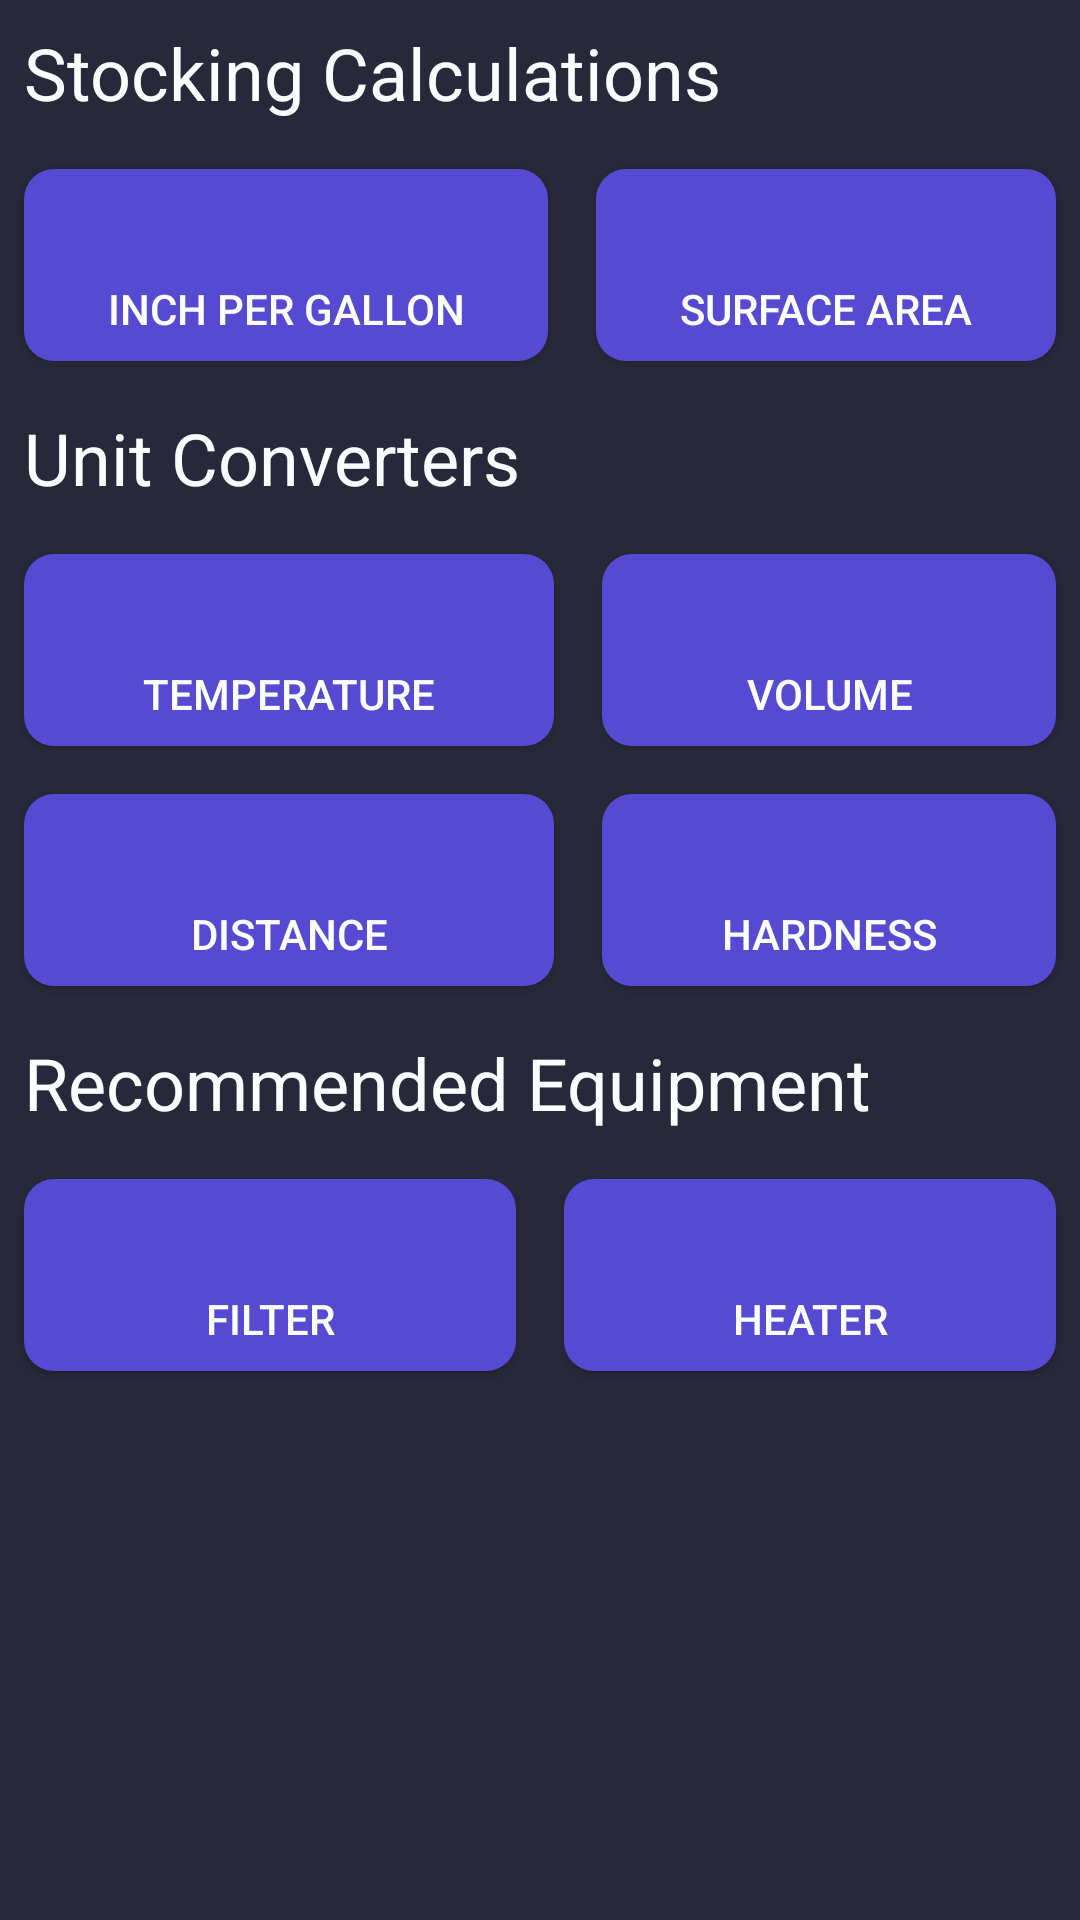

Reconstruct the res/layout file that produces this screen, plus the resources it refers to.
<!-- AndroidManifest.xml: application theme Theme.AquariumCalculator -->
<!-- res/layout/activity_main.xml -->
<?xml version="1.0" encoding="utf-8"?>
<LinearLayout xmlns:android="http://schemas.android.com/apk/res/android"
    xmlns:app="http://schemas.android.com/apk/res-auto"
    xmlns:tools="http://schemas.android.com/tools"
    android:layout_width="match_parent"
    android:layout_height="match_parent"
    android:background="@color/layout_background"
    android:orientation="vertical"
    tools:context=".MainActivity">

    <TextView
        android:id="@+id/title_stocking"
        android:layout_width="match_parent"
        android:layout_height="wrap_content"
        android:padding="8dp"
        android:text="@string/stocking_title"
        android:textColor="@color/primary_text"
        android:textSize="24sp" />

    <TableLayout
        android:layout_width="match_parent"
        android:layout_height="wrap_content">

        <TableRow
            android:layout_width="match_parent"
            android:layout_height="match_parent">

            <androidx.appcompat.widget.AppCompatButton
                android:id="@+id/inch_stocking_button"
                android:layout_height="64dp"
                android:layout_margin="8dp"
                android:layout_weight="1.0"
                android:background="@drawable/card_rounded"
                android:gravity="bottom|center"
                android:padding="8dp"
                android:text="Inch Per Gallon"
                android:textAlignment="gravity"
                android:textColor="@color/primary_text"
                android:textSize="14sp" />

            <androidx.appcompat.widget.AppCompatButton
                android:id="@+id/sa_stocking_button"
                android:layout_height="64dp"
                android:layout_margin="8dp"
                android:layout_weight="1.0"
                android:background="@drawable/card_rounded"
                android:gravity="bottom|center"
                android:padding="8dp"
                android:text="Surface Area"
                android:textAlignment="gravity"
                android:textColor="@color/primary_text"
                android:textSize="14sp" />

        </TableRow>

    </TableLayout>

    <TextView
        android:id="@+id/title_unit"
        android:layout_width="match_parent"
        android:layout_height="wrap_content"
        android:padding="8dp"
        android:text="@string/unit_title"
        android:textColor="@color/primary_text"
        android:textSize="24sp" />

    <TableLayout
        android:layout_width="match_parent"
        android:layout_height="wrap_content">

        <TableRow
            android:layout_width="match_parent"
            android:layout_height="match_parent">

            <androidx.appcompat.widget.AppCompatButton
                android:id="@+id/temp_conv_button"
                android:layout_height="64dp"
                android:layout_margin="8dp"
                android:layout_weight="1.0"
                android:background="@drawable/card_rounded"
                android:gravity="bottom|center"
                android:padding="8dp"
                android:text="Temperature"
                android:textAlignment="gravity"
                android:textColor="@color/primary_text"
                android:textSize="14sp" />

            <androidx.appcompat.widget.AppCompatButton
                android:id="@+id/vol_conv_button"
                android:layout_height="64dp"
                android:layout_margin="8dp"
                android:layout_weight="1.0"
                android:background="@drawable/card_rounded"
                android:gravity="bottom|center"
                android:padding="8dp"
                android:text="Volume"
                android:textAlignment="gravity"
                android:textColor="@color/primary_text"
                android:textSize="14sp" />

        </TableRow>

        <TableRow
            android:layout_width="match_parent"
            android:layout_height="match_parent">

            <androidx.appcompat.widget.AppCompatButton
                android:id="@+id/dist_conv_button"
                android:layout_height="64dp"
                android:layout_margin="8dp"
                android:layout_weight="1.0"
                android:background="@drawable/card_rounded"
                android:gravity="bottom|center"
                android:padding="8dp"
                android:text="Distance"
                android:textAlignment="gravity"
                android:textColor="@color/primary_text"
                android:textSize="14sp" />

            <androidx.appcompat.widget.AppCompatButton
                android:id="@+id/hardness_conv_button"
                android:layout_height="64dp"
                android:layout_margin="8dp"
                android:layout_weight="1.0"
                android:background="@drawable/card_rounded"
                android:gravity="bottom|center"
                android:padding="8dp"
                android:text="Hardness"
                android:textAlignment="gravity"
                android:textColor="@color/primary_text"
                android:textSize="14sp" />

        </TableRow>

    </TableLayout>

    <TextView
        android:id="@+id/title_equipment"
        android:layout_width="match_parent"
        android:layout_height="wrap_content"
        android:padding="8dp"
        android:text="@string/equipment_title"
        android:textColor="@color/primary_text"
        android:textSize="24sp" />

    <TableLayout
        android:layout_width="match_parent"
        android:layout_height="wrap_content">

        <TableRow
            android:layout_width="match_parent"
            android:layout_height="match_parent">

            <androidx.appcompat.widget.AppCompatButton
                android:id="@+id/filter_equip_button"
                android:layout_height="64dp"
                android:layout_margin="8dp"
                android:layout_weight="1.0"
                android:background="@drawable/card_rounded"
                android:gravity="bottom|center"
                android:padding="8dp"
                android:text="Filter"
                android:textAlignment="gravity"
                android:textColor="@color/primary_text"
                android:textSize="14sp" />

            <androidx.appcompat.widget.AppCompatButton
                android:id="@+id/heater_equip_button"
                android:layout_height="64dp"
                android:layout_margin="8dp"
                android:layout_weight="1.0"
                android:background="@drawable/card_rounded"
                android:gravity="bottom|center"
                android:padding="8dp"
                android:text="Heater"
                android:textAlignment="gravity"
                android:textColor="@color/primary_text"
                android:textSize="14sp" />

        </TableRow>

    </TableLayout>

</LinearLayout>
<!-- resources referenced by this layout -->
<resources>
  <color name="layout_background">#27283A</color>
  <color name="primary_text">#FBFDFE</color>
  <!-- drawable card_rounded (drawable) -->
  <?xml version="1.0" encoding="utf-8"?>
  <selector xmlns:android="http://schemas.android.com/apk/res/android">
      <item>
          <shape android:shape="rectangle">
              <solid android:color="@color/primary_card"/>
              <corners android:radius="10dp"/>
          </shape>
      </item>
  </selector>
  <string name="equipment_title">Recommended Equipment</string>
  <string name="stocking_title">Stocking Calculations</string>
  <string name="unit_title">Unit Converters</string>
  <style name="Theme.AquariumCalculator" parent="Base.Theme.AquariumCalculator" />
  <color name="primary_card">#5649D2</color>
  <style name="Base.Theme.AquariumCalculator" parent="Theme.Material3.DayNight.NoActionBar">
          
          
      </style>
</resources>
